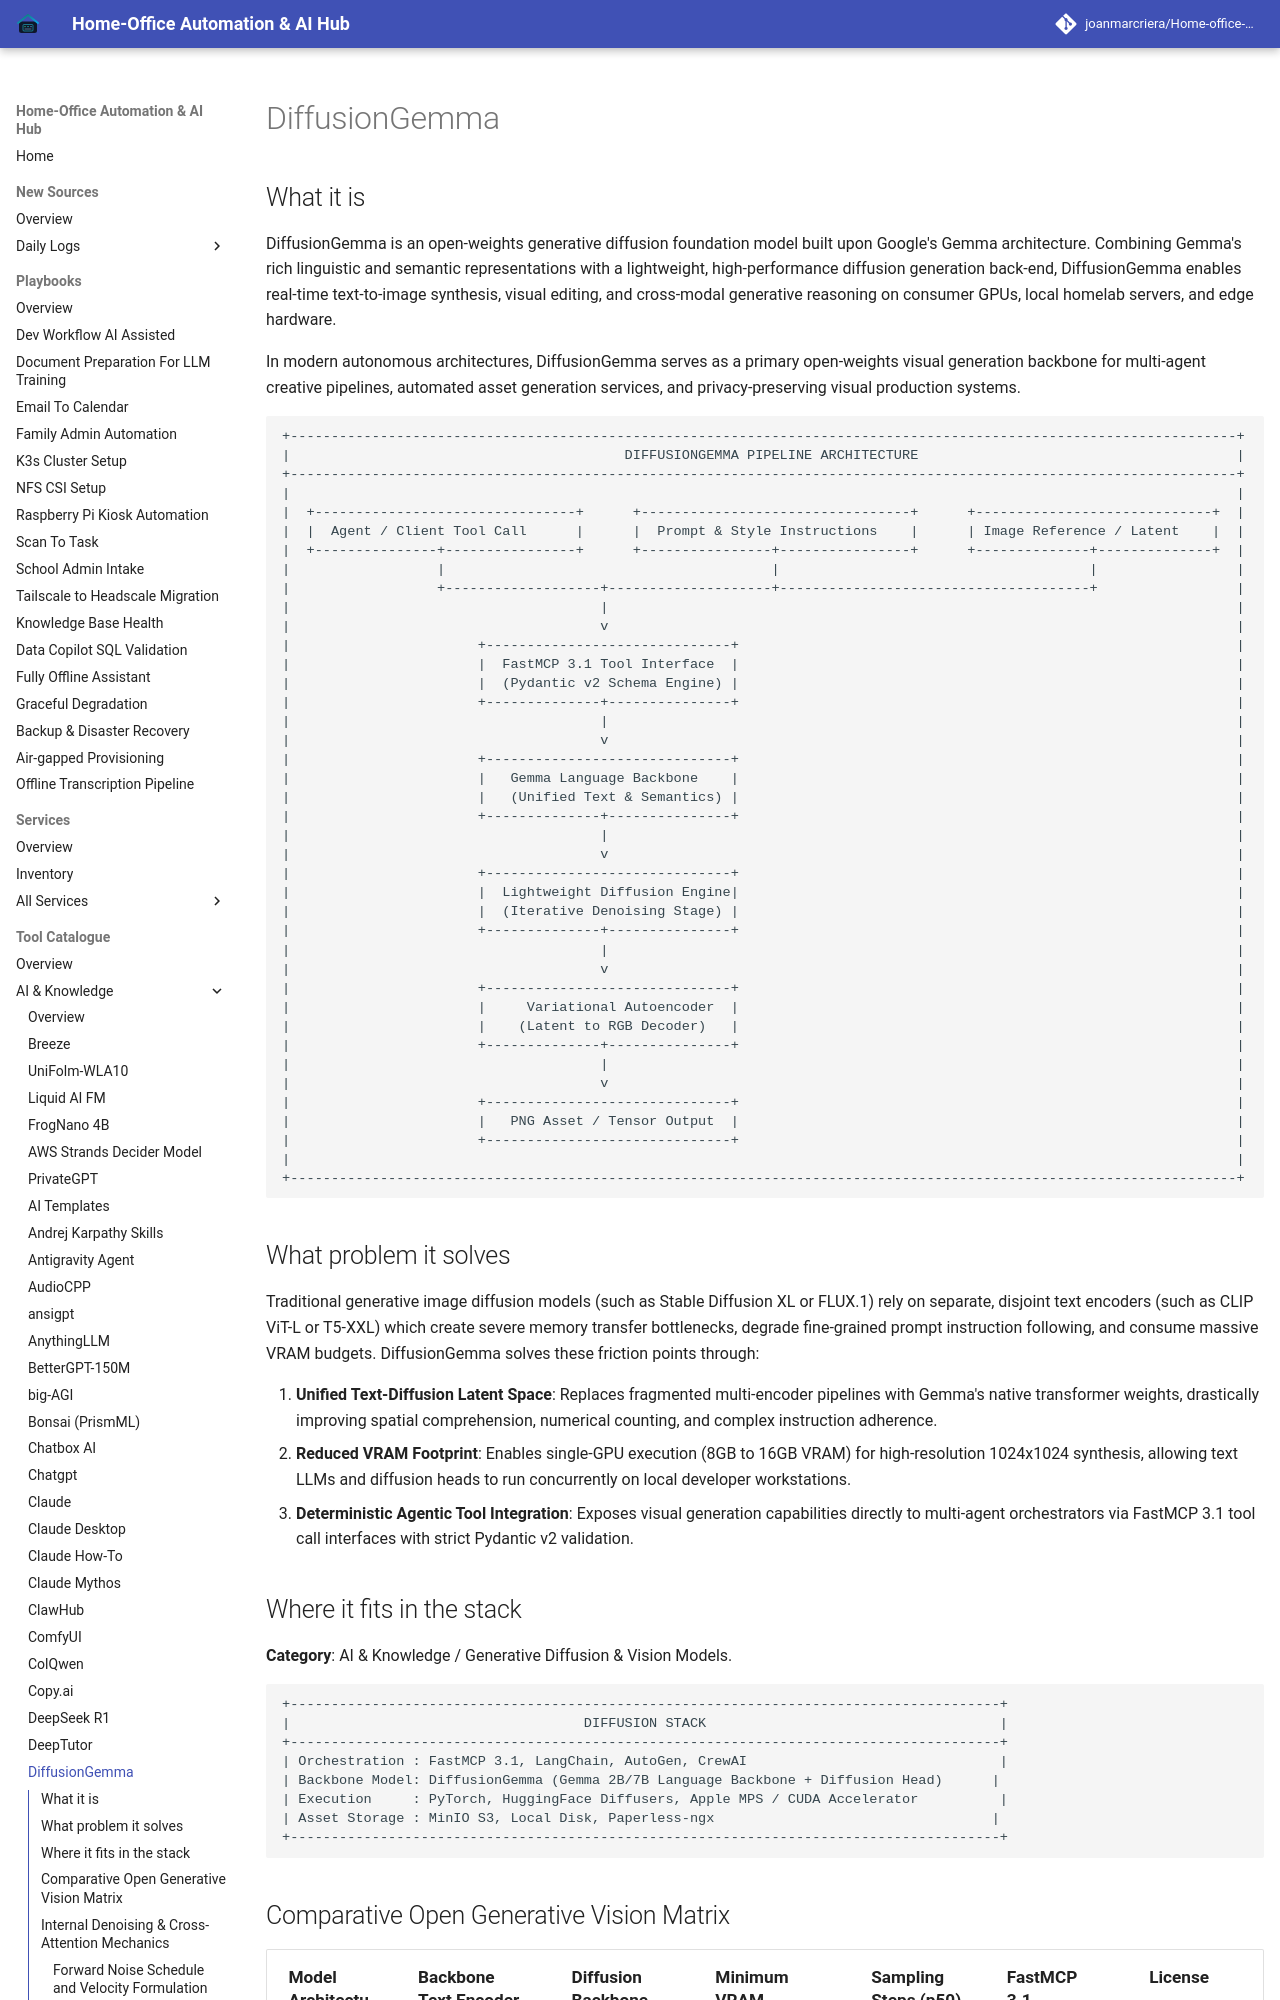

repository: joanmarcriera/Home-office-automations · page: tools/ai_knowledge/diffusiongemma/index.html · generator: mkdocs

# DiffusionGemma

## What it is
DiffusionGemma is an open-weights generative diffusion foundation model built upon Google's Gemma architecture. Combining Gemma's rich linguistic and semantic representations with a lightweight, high-performance diffusion generation back-end, DiffusionGemma enables real-time text-to-image synthesis, visual editing, and cross-modal generative reasoning on consumer GPUs, local homelab servers, and edge hardware.

In modern autonomous architectures, DiffusionGemma serves as a primary open-weights visual generation backbone for multi-agent creative pipelines, automated asset generation services, and privacy-preserving visual production systems.
